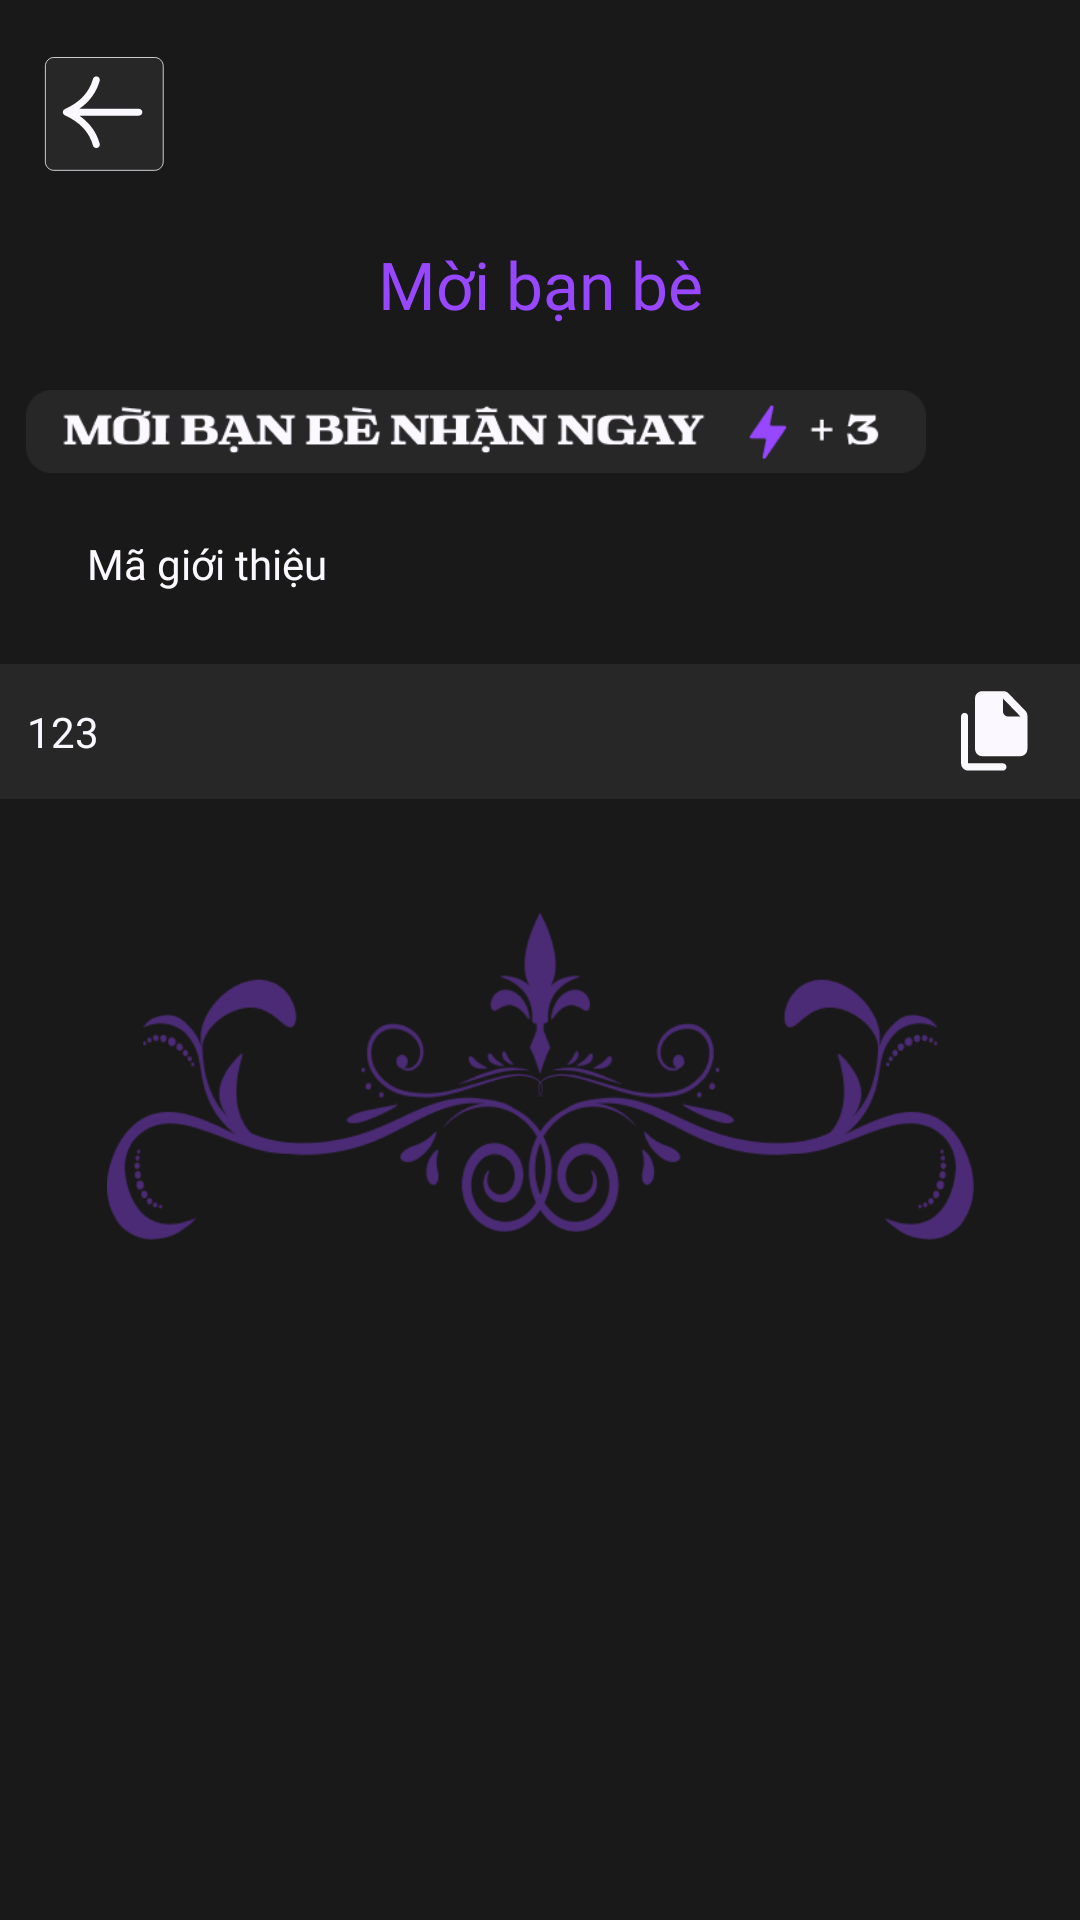

Layout XML and referenced resources for this Android screen:
<!-- AndroidManifest.xml: application theme Theme.AppTamLinh -->
<!-- res/layout/activity_moi_ban_be.xml -->
<?xml version="1.0" encoding="utf-8"?>
<androidx.constraintlayout.widget.ConstraintLayout xmlns:android="http://schemas.android.com/apk/res/android"
    xmlns:app="http://schemas.android.com/apk/res-auto"
    xmlns:tools="http://schemas.android.com/tools"
    android:id="@+id/main"
    android:layout_width="match_parent"
    android:layout_height="match_parent"
    android:background="#191919"
    tools:context=".ProfileFeature.MoiBanBeActivity">

    <Button
        android:id="@+id/btnBack"
        android:layout_width="50dp"
        android:layout_height="50dp"
        android:layout_marginTop="16dp"
        android:background="@drawable/btn_back"
        app:layout_constraintEnd_toEndOf="parent"
        app:layout_constraintHorizontal_bias="0.039"
        app:layout_constraintStart_toStartOf="parent"
        app:layout_constraintTop_toTopOf="parent" />

    <TextView
        android:id="@+id/textView1"
        android:layout_width="wrap_content"
        android:layout_height="wrap_content"
        android:layout_marginTop="80dp"
        android:fontFamily="@font/lost_type"
        android:text="Mời bạn bè"
        android:textColor="@color/P1"
        android:textSize="22sp"
        app:layout_constraintEnd_toEndOf="parent"
        app:layout_constraintStart_toStartOf="parent"
        app:layout_constraintTop_toTopOf="parent" />

    <ImageView
        android:id="@+id/imageView"
        android:layout_width="300dp"
        android:layout_height="45dp"
        android:layout_marginTop="12dp"
        app:layout_constraintEnd_toEndOf="parent"
        app:layout_constraintHorizontal_bias="0.144"
        app:layout_constraintStart_toStartOf="parent"
        app:layout_constraintTop_toBottomOf="@id/textView1"
        app:srcCompat="@drawable/png_moi_ban_be_detail" />

    <TextView
        android:id="@+id/textView2"
        android:layout_width="wrap_content"
        android:layout_height="wrap_content"
        android:layout_marginTop="12dp"
        android:fontFamily="@font/lost_type"
        android:text="Mã giới thiệu"
        android:textColor="@color/W1"
        android:textSize="14sp"
        app:layout_constraintEnd_toEndOf="parent"
        app:layout_constraintHorizontal_bias="0.104"
        app:layout_constraintStart_toStartOf="parent"
        app:layout_constraintTop_toBottomOf="@id/imageView" />

    <Button
        android:id="@+id/btnMoiBanBe"
        android:layout_width="375dp"
        android:layout_height="45dp"
        android:text="123"
        android:fontFamily="@font/americana_eb"
        android:textColor="@color/W1"
        android:textAllCaps="false"
        android:textSize="14sp"
        android:paddingStart="16dp"
        android:layout_gravity="center_vertical"
        android:gravity="start|center_vertical"
        android:layout_marginTop="24dp"
        android:background="@drawable/btn_copy_code"
        app:layout_constraintEnd_toEndOf="parent"
        app:layout_constraintStart_toStartOf="parent"
        app:layout_constraintTop_toBottomOf="@id/textView2" />

    <ImageView
        android:id="@+id/imageView8"
        android:layout_width="289dp"
        android:layout_height="137dp"
        android:layout_marginTop="24dp"
        app:layout_constraintEnd_toEndOf="parent"
        app:layout_constraintStart_toStartOf="parent"
        app:layout_constraintTop_toBottomOf="@id/btnMoiBanBe"
        app:srcCompat="@drawable/png_cuoi_trang" />

</androidx.constraintlayout.widget.ConstraintLayout>
<!-- resources referenced by this layout -->
<resources>
  <color name="P1">#9747FF</color>
  <color name="W1">#FBF9FF</color>
  <!-- drawable btn_back (drawable) -->
  <vector xmlns:android="http://schemas.android.com/apk/res/android"
      android:width="134dp"
      android:height="132dp"
      android:viewportWidth="134"
      android:viewportHeight="132">
      <group>
          <path
              android:fillColor="@color/B2"
              android:pathData="M8 16c0-4.42 3.58-8 8-8h90c4.42 0 8 3.58 8 8v84c0 4.42-3.58 8-8 8h-90c-4.42 0-8-3.58-8-8z"/>
          <path
              android:strokeColor="@color/W1"
              android:strokeWidth="0.7"
              android:pathData="M8.35 16c0-2.03 0.81-3.97 2.24-5.41 1.43-1.43 3.38-2.24 5.41-2.24h90c2.03 0 3.97 0.81 5.41 2.24 1.43 1.43 2.24 3.38 2.24 5.41v84c0 2.03-0.81 3.97-2.24 5.41-1.43 1.43-3.38 2.24-5.41 2.24h-90c-2.03 0-3.97-0.81-5.41-2.24-1.43-1.43-2.24-3.38-2.24-5.41z"/>
      </group>
      <path
          android:fillColor="@color/W1"
          android:pathData="M91.88 53.49H38.73C48 47.1 54.08 38.84 56.9 28.79c0.45-1.6-0.54-3.26-2.2-3.69-1.66-0.43-3.38 0.52-3.82 2.12C47.57 39 39.37 47.68 25.8 53.76l-0.14 0.09c-0.08 0.03-0.15 0.07-0.23 0.12-0.03 0.02-0.08 0.04-0.12 0.08l-0.17 0.13-0.18 0.15-0.1 0.1-0.15 0.16-0.14 0.17-0.08 0.12c-0.05 0.07-0.1 0.14-0.13 0.22-0.02 0.05-0.06 0.08-0.09 0.13v0.05c-0.03 0.03-0.05 0.08-0.06 0.12-0.04 0.07-0.05 0.15-0.07 0.24l-0.07 0.21c0 0.04 0 0.08-0.02 0.11-0.01 0.09-0.03 0.17-0.03 0.26L24 56.46v0.04 0.05l0.02 0.24c0 0.09 0.02 0.17 0.03 0.26 0 0.03 0 0.07 0.02 0.1l0.07 0.22 0.07 0.24 0.05 0.12 0.01 0.05 0.05 0.08v0.02l0.14 0.25 0.18 0.23 0.1 0.12 0.03 0.03 0.08 0.06c0.06 0.07 0.15 0.13 0.22 0.2l0.24 0.19 0.11 0.07 0.14 0.07c0.01 0 0.04 0.01 0.05 0.03 0.06 0.03 0.12 0.08 0.19 0.1C39.38 65.32 47.58 74 50.87 85.78c0.38 1.34 1.64 2.22 3.01 2.22 0.27 0 0.54-0.04 0.81-0.1 1.66-0.44 2.65-2.09 2.2-3.69-2.81-10.05-8.9-18.33-18.16-24.7h53.15c1.72 0 3.12-1.35 3.12-3 0-1.67-1.4-3.01-3.12-3.01v-0.01Z"/>
  </vector>
  <!-- drawable btn_copy_code: png bitmap (drawable, 2185 bytes) -->
  <!-- drawable png_cuoi_trang: png bitmap (drawable, 26159 bytes) -->
  <!-- drawable png_moi_ban_be_detail: png bitmap (drawable, 7377 bytes) -->
  <style name="Theme.AppTamLinh" parent="Base.Theme.AppTamLinh" />
  <color name="B2">#272728</color>
  <style name="Base.Theme.AppTamLinh" parent="Theme.AppCompat.Light.NoActionBar">
          
      </style>
</resources>
